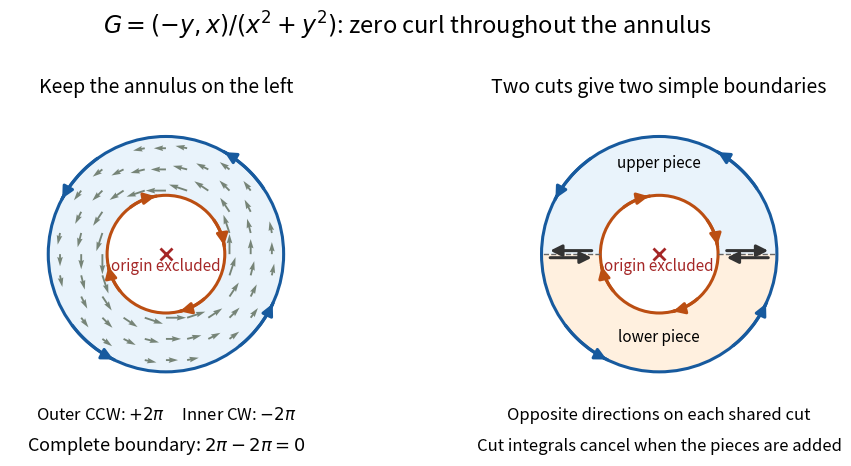

Recreate this plot in Python. (Note: this script raises an exception after producing the figure.)
"""Show induced boundary orientation and cut cancellation on an annulus.

Run from _media; requires Python 3.14, matplotlib 3.10.7, numpy 2.3.5.
"""

from pathlib import Path

import matplotlib.pyplot as plt
from matplotlib.patches import Circle, FancyArrowPatch, Wedge
import numpy as np


OUTER = "#175a9e"
INNER = "#bb4e12"


def arrow(ax, start, end, color):
    ax.add_patch(FancyArrowPatch(start, end, arrowstyle="-|>", color=color,
                                mutation_scale=17, linewidth=2.2, zorder=5))


def boundary(ax):
    for radius, direction, color in [(2, 1, OUTER), (1, -1, INNER)]:
        ax.add_patch(Circle((0, 0), radius, fill=False, edgecolor=color, lw=2.2))
        for t in [0.6, 2.2, 3.8, 5.4]:
            ts = np.linspace(t, t+direction*0.45, 30)
            ax.plot(radius*np.cos(ts), radius*np.sin(ts), color=color, lw=2.3)
            arrow(ax, (radius*np.cos(ts[-2]), radius*np.sin(ts[-2])),
                  (radius*np.cos(ts[-1]), radius*np.sin(ts[-1])), color)
    ax.plot(0, 0, "x", color="#a52727", ms=8, mew=2)
    ax.text(0, -0.27, "origin excluded", ha="center", color="#a52727", fontsize=11)
    ax.set(aspect="equal", xlim=(-2.65, 2.65), ylim=(-2.6, 2.6))
    ax.axis("off")


def main():
    plt.rcParams.update({"font.size": 12, "figure.facecolor": "white",
                         "axes.facecolor": "white"})
    fig, axes = plt.subplots(1, 2, figsize=(10, 5.1), dpi=120)
    fig.suptitle(r"$G=(-y,x)/(x^2+y^2)$: zero curl throughout the annulus", fontsize=17)
    ax = axes[0]
    ax.add_patch(Wedge((0, 0), 2, 0, 360, width=1, facecolor="#e9f3fb"))
    gx, gy = np.meshgrid(np.linspace(-1.8, 1.8, 11), np.linspace(-1.8, 1.8, 11))
    r2 = gx*gx+gy*gy
    mask = (r2 > 1.15) & (r2 < 3.7)
    ax.quiver(gx[mask], gy[mask], -gy[mask]/r2[mask], gx[mask]/r2[mask],
              color="#768477", angles="xy", scale_units="xy", scale=2.7, width=0.006)
    boundary(ax)
    ax.set_title("Keep the annulus on the left", fontsize=14)
    ax.text(0.5, -0.04, r"Outer CCW: $+2\pi$     Inner CW: $-2\pi$",
            ha="center", transform=ax.transAxes, fontsize=12)
    ax.text(0.5, -0.14, r"Complete boundary: $2\pi-2\pi=0$",
            ha="center", transform=ax.transAxes, fontsize=13)

    ax = axes[1]
    ax.add_patch(Wedge((0, 0), 2, 0, 180, width=1, facecolor="#e9f3fb"))
    ax.add_patch(Wedge((0, 0), 2, 180, 360, width=1, facecolor="#fff0df"))
    boundary(ax)
    for sign in [-1, 1]:
        ax.plot([sign, 2*sign], [0, 0], color="#666666", lw=1, ls="--")
    # The upper piece goes right on its right cut and left on its left cut;
    # the lower piece goes in the opposite direction on each shared cut.
    for a, b, y in [(1.1, 1.9, 0.06), (1.9, 1.1, -0.06),
                     (-1.1, -1.9, 0.06), (-1.9, -1.1, -0.06)]:
        arrow(ax, (a, y), (b, y), "#333333")
    ax.text(0, 1.48, "upper piece", ha="center", fontsize=11)
    ax.text(0, -1.48, "lower piece", ha="center", fontsize=11)
    ax.set_title("Two cuts give two simple boundaries", fontsize=14)
    ax.text(0.5, -0.04, "Opposite directions on each shared cut",
            ha="center", transform=ax.transAxes, fontsize=12)
    ax.text(0.5, -0.14, "Cut integrals cancel when the pieces are added",
            ha="center", transform=ax.transAxes, fontsize=12)
    fig.subplots_adjust(left=0.03, right=0.98, top=0.8, bottom=0.2, wspace=0.08)
    fig.savefig(Path(__file__).stem + ".png", facecolor="white", transparent=False)
    plt.close(fig)


if __name__ == "__main__":
    main()
